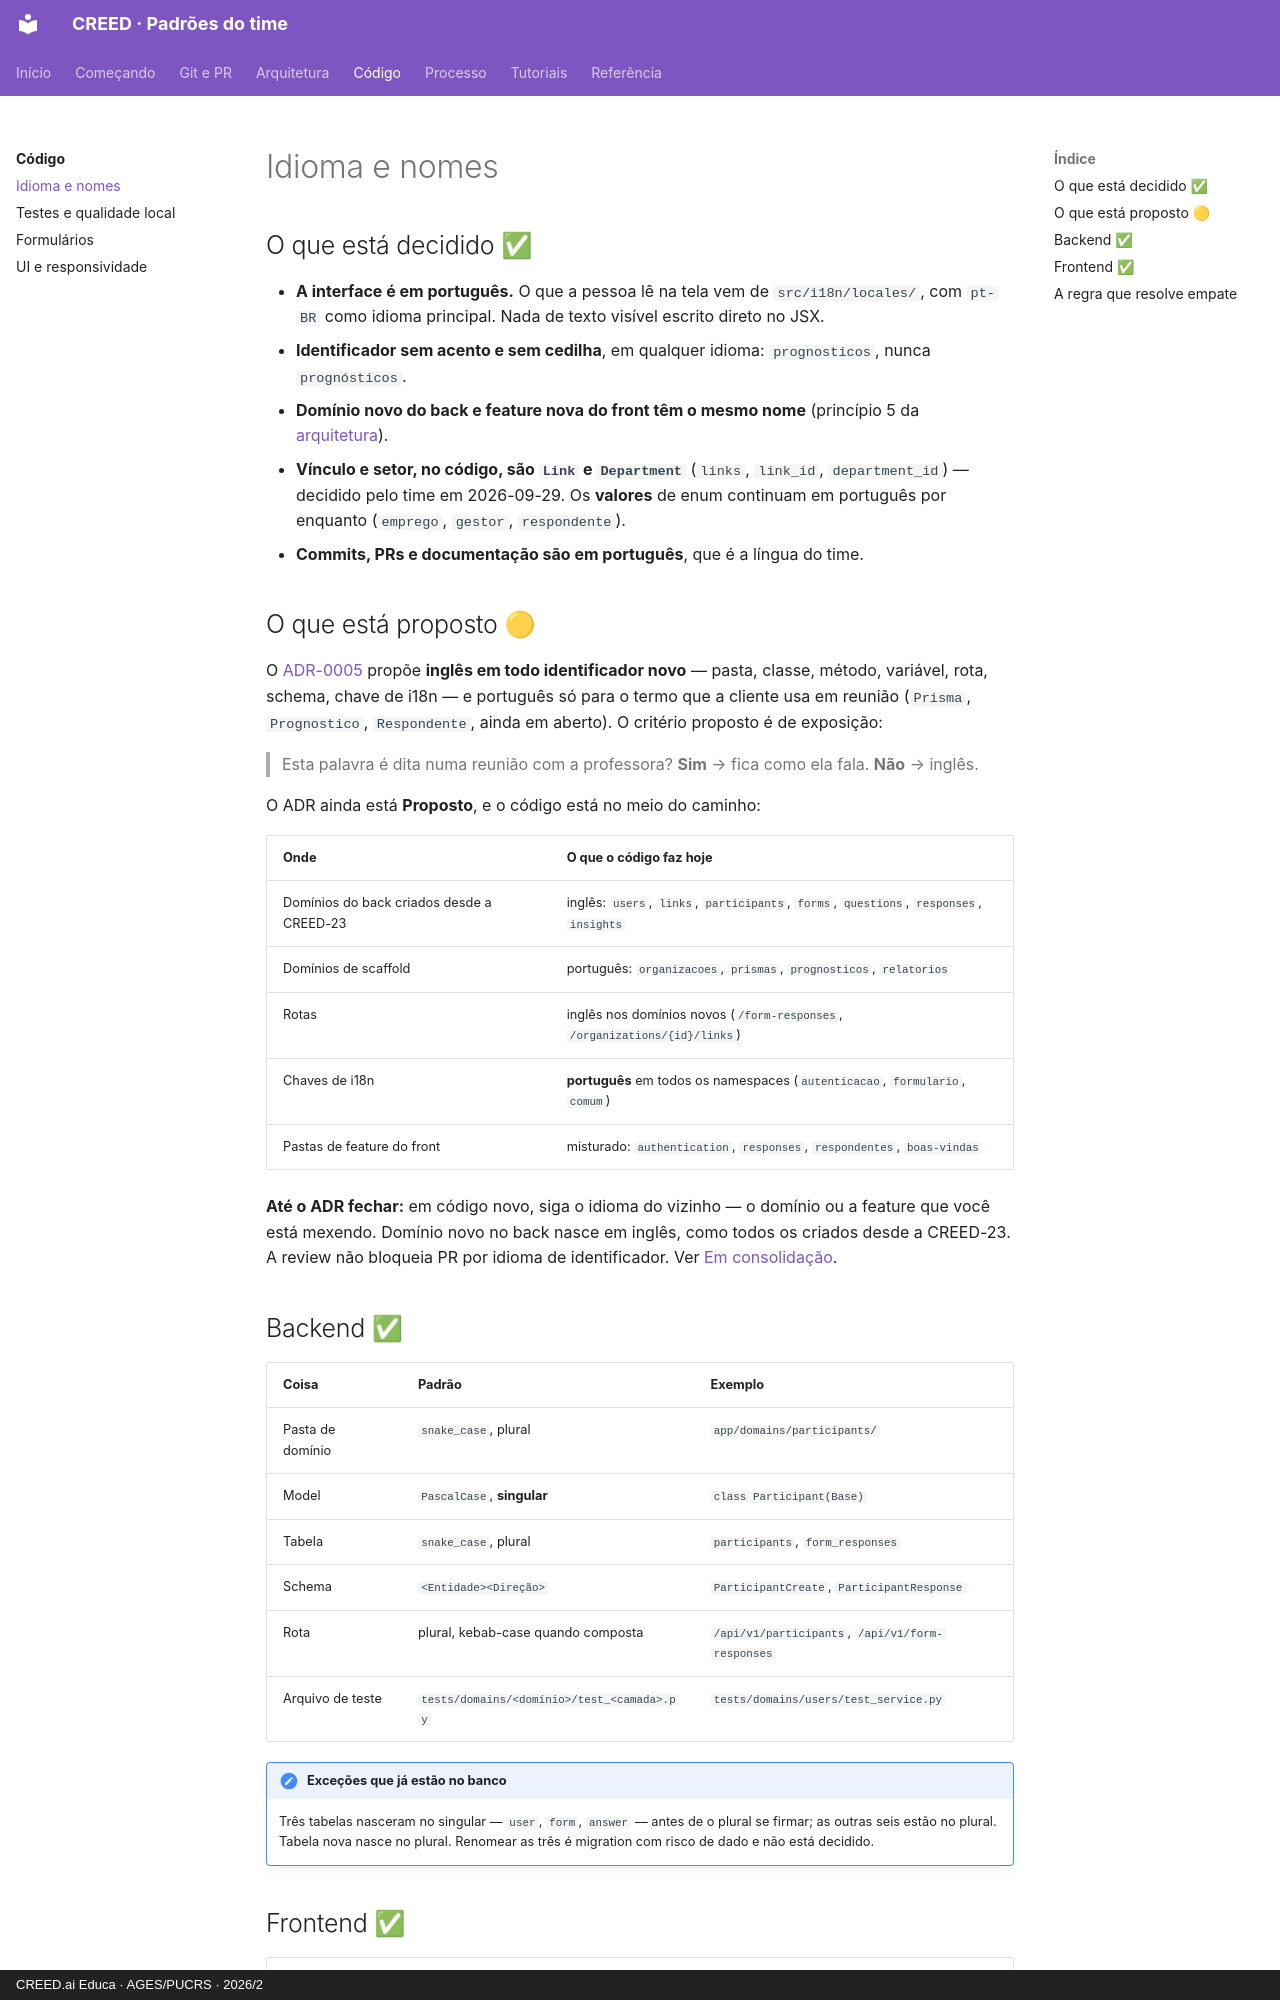

repository: creed-educa-ai/creed-docs · page: codigo/idioma-e-nomes/index.html · generator: mkdocs · copyright: CREED.ai Educa · AGES/PUCRS · 2026/2

# Idioma e nomes

## O que está decidido ✅

- **A interface é em português.** O que a pessoa lê na tela vem de `src/i18n/locales/`,
  com `pt-BR` como idioma principal. Nada de texto visível escrito direto no JSX.
- **Identificador sem acento e sem cedilha**, em qualquer idioma: `prognosticos`, nunca
  `prognósticos`.
- **Domínio novo do back e feature nova do front têm o mesmo nome** (princípio 5 da
  [arquitetura](../arquitetura/index.md#principios)).
- **Vínculo e setor, no código, são `Link` e `Department`** (`links`, `link_id`,
  `department_id`) — decidido pelo time em 2026-09-29. Os **valores** de enum continuam
  em português por enquanto (`emprego`, `gestor`, `respondente`).
- **Commits, PRs e documentação são em português**, que é a língua do time.

## O que está proposto 🟡

O [ADR-0005](../referencia/decisoes.md) propõe **inglês em todo identificador novo** —
pasta, classe, método, variável, rota, schema, chave de i18n — e português só para o
termo que a cliente usa em reunião (`Prisma`, `Prognostico`, `Respondente`, ainda em
aberto). O critério proposto é de exposição:

> Esta palavra é dita numa reunião com a professora? **Sim** → fica como ela fala.
> **Não** → inglês.

O ADR ainda está **Proposto**, e o código está no meio do caminho:

| Onde | O que o código faz hoje |
|---|---|
| Domínios do back criados desde a CREED-23 | inglês: `users`, `links`, `participants`, `forms`, `questions`, `responses`, `insights` |
| Domínios de scaffold | português: `organizacoes`, `prismas`, `prognosticos`, `relatorios` |
| Rotas | inglês nos domínios novos (`/form-responses`, `/organizations/{id}/links`) |
| Chaves de i18n | **português** em todos os namespaces (`autenticacao`, `formulario`, `comum`) |
| Pastas de feature do front | misturado: `authentication`, `responses`, `respondentes`, `boas-vindas` |

**Até o ADR fechar:** em código novo, siga o idioma do vizinho — o domínio ou a feature
que você está mexendo. Domínio novo no back nasce em inglês, como todos os criados
desde a CREED-23.
A review não bloqueia PR por idioma de identificador. Ver
[Em consolidação](../referencia/em-consolidacao.md).
